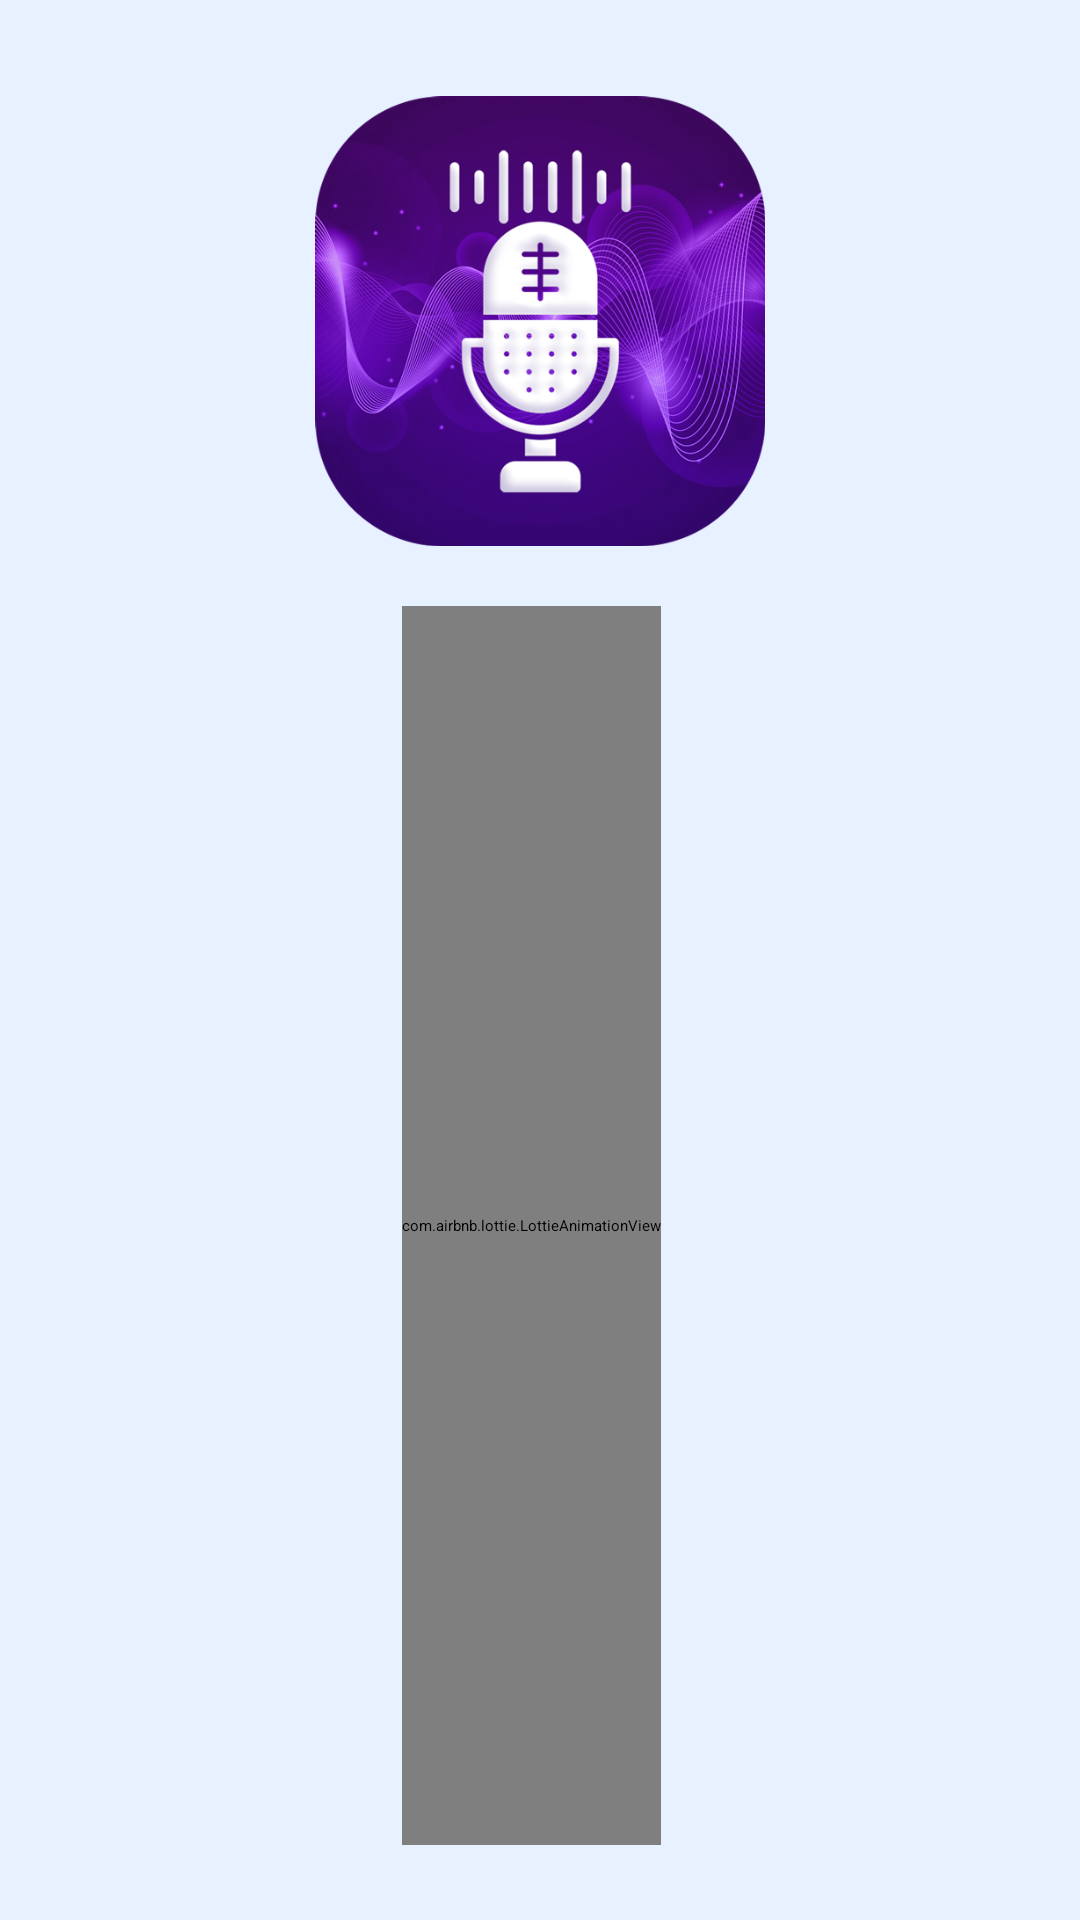

Write the Android layout XML for this screen, with the resource values it uses.
<!-- AndroidManifest.xml: application theme Theme.VoiceChanger -->
<!-- res/layout/fragment_slash.xml -->
<?xml version="1.0" encoding="utf-8"?>
<layout xmlns:android="http://schemas.android.com/apk/res/android"
    xmlns:app="http://schemas.android.com/apk/res-auto">

    <androidx.constraintlayout.widget.ConstraintLayout
        android:tag="layout/activity_splash_0"
        android:background="@color/color_voicelist_bg"
        android:layout_width="match_parent"
        android:layout_height="match_parent">

        <LinearLayout
            android:id="@+id/linearLayout"
            android:orientation="vertical"
            android:layout_width="wrap_content"
            android:layout_height="wrap_content"
            android:layout_marginTop="32dp"
            app:layout_constraintEnd_toEndOf="parent"
            app:layout_constraintStart_toStartOf="parent"
            app:layout_constraintTop_toTopOf="parent">

            <ImageView
                android:layout_gravity="center"
                android:layout_width="150dp"
                android:layout_height="150dp"
                android:importantForAccessibility="no"
                android:src="@mipmap/icon200"/>

            <ImageView
                android:layout_width="wrap_content"
                android:layout_height="wrap_content"
                android:layout_marginHorizontal="@dimen/_16sdp"
                android:layout_marginTop="20dp"
                android:importantForAccessibility="no"
                android:src="@drawable/text"/>
        </LinearLayout>

        <com.airbnb.lottie.LottieAnimationView
            android:id="@+id/animation_view"
            android:visibility="visible"
            android:layout_width="wrap_content"
            android:layout_height="0dp"
            android:layout_marginBottom="@dimen/_25sdp"
            app:layout_constraintBottom_toBottomOf="parent"
            app:layout_constraintEnd_toEndOf="parent"
            app:layout_constraintHorizontal_bias="0.49"
            app:layout_constraintStart_toStartOf="parent"
            app:layout_constraintTop_toBottomOf="@+id/linearLayout"
            app:lottie_autoPlay="true"
            app:lottie_fileName="voice_anim.json"
            app:lottie_loop="true"/>
    </androidx.constraintlayout.widget.ConstraintLayout>
</layout>
<!-- resources referenced by this layout -->
<resources>
  <color name="color_voicelist_bg">#e8f1ff</color>
  <dimen name="_16sdp">16dp</dimen>
  <dimen name="_25sdp">25dp</dimen>
  <!-- drawable text: png bitmap (mipmap-mdpi, 4795 bytes) -->
  <!-- mipmap icon200: png bitmap (mipmap-hdpi, 342019 bytes) -->
</resources>
